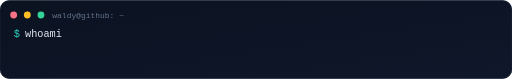
t = 0.00 s
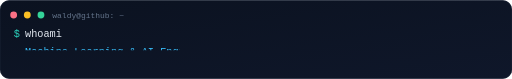
t = 0.98 s
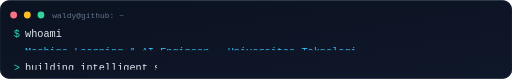
t = 1.98 s
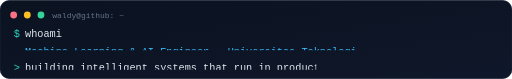
t = 2.84 s
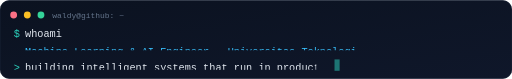
t = 3.86 s
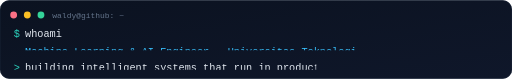
t = 4.80 s

The animated SVG that drew these frames (rendered in a browser with its animation timeline set to each time). Animation: 5 SMIL elements (animate=5); one cycle of 4.80 s, repeats indefinitely.

<svg xmlns="http://www.w3.org/2000/svg" viewBox="0 0 900 138" fill="none" role="img" aria-labelledby="term-title">
  <title id="term-title">terminal: waldy@github — building intelligent systems</title>
  <desc>Animated terminal window typing the profile headline.</desc>
  <defs>
    <linearGradient id="term-bg" x1="0" y1="0" x2="1" y2="1">
      <stop offset="0" stop-color="#0B1220"/>
      <stop offset="1" stop-color="#0F172A"/>
    </linearGradient>
    <clipPath id="term-line-0"><rect x="-4" y="60" width="0" height="28"><animate attributeName="width" from="0" to="640" dur="0.55s" begin="0.7s" fill="freeze"/></rect></clipPath>
    <clipPath id="term-line-1"><rect x="-4" y="94" width="0" height="28"><animate attributeName="width" from="0" to="560" dur="0.55s" begin="1.7s" fill="freeze"/></rect></clipPath>
    <clipPath id="term-line-2"><rect x="-4" y="108" width="0" height="28"><animate attributeName="width" from="0" to="520" dur="0.55s" begin="2.7s" fill="freeze"/></rect></clipPath>
  </defs>
  <rect width="900" height="138" rx="16" fill="url(#term-bg)"/>
  <rect x="0.5" y="0.5" width="899" height="137" rx="16" stroke="#1E293B" stroke-width="1" opacity="0.8">
    <animate attributeName="opacity" values="0.8;1;0.8" dur="4s" repeatCount="indefinite"/>
  </rect>
  <circle cx="24" cy="26" r="6" fill="#FB7185"/>
  <circle cx="48" cy="26" r="6" fill="#FBBF24"/>
  <circle cx="72" cy="26" r="6" fill="#34D399"/>
  <text x="92" y="31" font-family="Consolas, Menlo, monospace" font-size="14" fill="#64748B">waldy@github: ~</text>
  <text x="24" y="64" font-family="Consolas, Menlo, monospace" font-size="18" fill="#2DD4BF">$</text>
  <text x="44" y="64" font-family="Consolas, Menlo, monospace" font-size="18" fill="#E2E8F0">whoami</text>
  <g clip-path="url(#term-line-0)">
    <text x="44" y="96" font-family="Consolas, Menlo, monospace" font-size="18" fill="#38BDF8">Machine Learning &amp; AI Engineer — Universitas Teknologi Yogyakarta</text>
  </g>
  <g clip-path="url(#term-line-1)">
    <text x="24" y="124" font-family="Consolas, Menlo, monospace" font-size="18" fill="#2DD4BF">&gt;</text>
    <text x="44" y="124" font-family="Consolas, Menlo, monospace" font-size="18" fill="#E2E8F0">building intelligent systems that run in production</text>
  </g>
  <rect x="588" y="104" width="9" height="20" fill="#2DD4BF" opacity="0">
    <animate attributeName="opacity" values="0;0;1;0;1;0" keyTimes="0;0.25;0.32;0.5;0.68;1" dur="1.6s" begin="3.2s" repeatCount="indefinite"/>
  </rect>
</svg>
